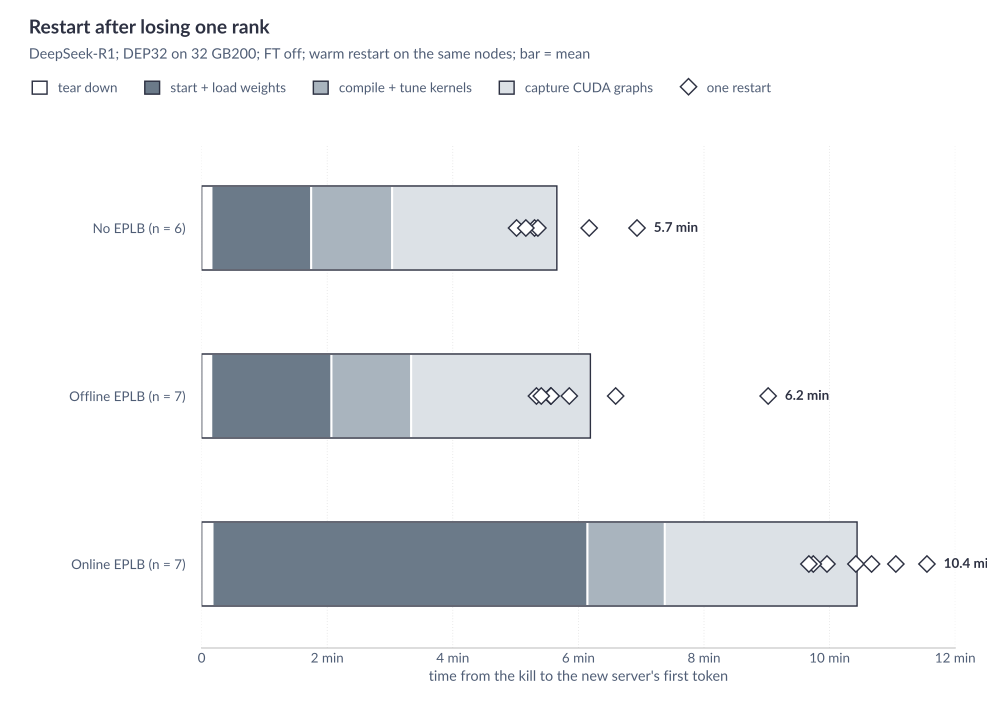

The file beside this chart, header and first rows:
mode, source, teardown_s, load_s, warmup_s, graphs_s, total_s
noeplb, COLD-RESTART-A-8193512 run 1, 10.3, 68.7, 62.0, 159.9, 300.9
noeplb, COLD-RESTART-A-8206870 run 1, 6.0, 82.7, 64.0, 165.4, 318.1
noeplb, COLD-RESTART-A-8134113 run 1, 9.9, 76.6, 90.0, 144.8, 321.3
noeplb, COLD-RESTART-A-8353534 run 1, 10.1, 185.7, 63.0, 157.2, 416.0
noeplb, COLD-RESTART-A-8353534 run 2, 9.9, 79.3, 122.0, 159.1, 370.3
noeplb, COLD-RESTART-A-8353534 run 3, 10.5, 78.7, 63.0, 157.6, 309.8
noeplb, MEAN n=6, 9.5, 95.3, 77.3, 157.3, 339.4
offline, COLD-RESTART-B-8194123 run 1, 9.8, 77.8, 65.0, 167.3, 319.9
offline, COLD-RESTART-B-8206870 run 1, 6.0, 299.6, 66.0, 169.7, 541.3
offline, COLD-RESTART-B-8206870 run 2, 9.8, 80.2, 66.0, 177.5, 333.5
offline, COLD-RESTART-B-8134113 run 1, 9.9, 92.8, 80.0, 168.6, 351.3
offline, COLD-RESTART-B-8353534 run 1, 10.1, 89.4, 63.0, 171.4, 333.9
offline, COLD-RESTART-B-8353534 run 2, 9.7, 78.6, 63.0, 173.2, 324.5
offline, COLD-RESTART-B-8353534 run 3, 9.6, 85.5, 130.0, 170.5, 395.6
offline, MEAN n=7, 9.3, 114.8, 76.1, 171.2, 371.4
online, COLD-RESTART-8194123 run 1, 9.5, 344.6, 64.0, 179.4, 597.5
online, COLD-RESTART-8206870 run 1, 10.9, 327.7, 66.0, 179.8, 584.4
online, COLD-RESTART-8206870 run 2, 11.0, 361.5, 65.0, 187.6, 625.1
online, COLD-RESTART-8353534 run 1, 10.6, 366.1, 125.0, 191.3, 693.0
online, COLD-RESTART-8353534 run 2, 10.4, 325.4, 65.0, 179.4, 580.2
online, COLD-RESTART-8353534 run 3, 10.2, 397.4, 66.0, 189.7, 663.3
online, COLD-RESTART-8353534 run 4, 10.6, 385.0, 66.0, 178.5, 640.1
online, MEAN n=7, 10.5, 358.2, 73.9, 183.7, 626.2
